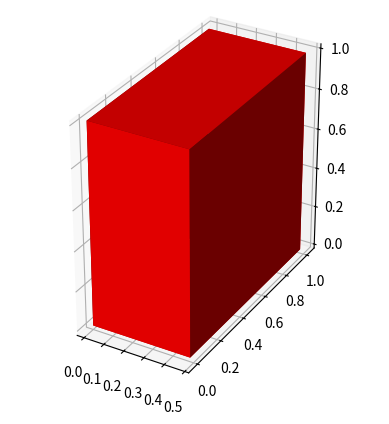

This chart was generated by the following Python code:
import numpy as np
import matplotlib.pyplot as plt

# Speed of light
c = 100

# Set brick and observer in rest frame
v_brick = 99
v_obs = 50
s = 0
l = 2
brick_in_rest = {
    'pos': np.array([s,0,0], dtype=np.float32),
    'vel': np.array([v_brick,0,0], dtype=np.float32),
    'size': np.array([l,1,1], dtype=np.float32),
}
observer_in_rest = {
    'pos': np.array([0,0,0], dtype=np.float32),
    'vel': np.array([v_obs,0,0], dtype=np.float32),
}

# Calculate brick [pieces] in observer frame
v_rest_in_obs = -observer_in_rest['vel']
v_brick_in_obs = (v_rest_in_obs + brick_in_rest['vel'])/(1 + v_rest_in_obs*brick_in_rest['vel']/c**2)
gamma_brick_in_obs = 1 / np.sqrt(1 - v_brick_in_obs**2 / c**2)
plane1_in_obs = {
    'pos': brick_in_rest['pos']/gamma_brick_in_obs,
    'vel': v_brick_in_obs,
    'size': np.array([0,1,1]),
}
plane2_in_obs = {
    'pos': (brick_in_rest['pos'] + np.array([brick_in_rest['size'][0],0,0]))/gamma_brick_in_obs,
    'vel': v_brick_in_obs,
    'size': np.array([0,1,1]),
}

# Print info
front_pos = brick_in_rest['pos'] + brick_in_rest['size']
print("--- rest frame ---")
print(f"back of brick: pos = {brick_in_rest['pos'][0]}, vel = {brick_in_rest['vel'][0]}")
print(f"front of brick: pos = {front_pos[0]}, vel = {brick_in_rest['vel'][0]}")
print("--- observer frame ---")
print(f"back of brick: pos = {plane1_in_obs['pos'][0]:.2f}, vel = {plane1_in_obs['vel'][0]:.2f}")
print(f"front of brick: pos = {plane2_in_obs['pos'][0]:.2f}, vel = {plane2_in_obs['vel'][0]:.2f}")

# Define sides of brick
y_range = np.linspace(plane1_in_obs['pos'][1], plane1_in_obs['pos'][1] + plane1_in_obs['size'][1], 2)
z_range = np.linspace(plane1_in_obs['pos'][2], plane1_in_obs['pos'][2] + plane1_in_obs['size'][2], 2)
x_range = np.linspace(plane1_in_obs['pos'][0], plane2_in_obs['pos'][0] - plane1_in_obs['pos'][0], 2)
sq_y, sq_z = np.meshgrid(y_range, z_range)
rc_xy, rc_y = np.meshgrid(x_range, y_range)
rc_xz, rc_z = np.meshgrid(x_range, z_range)
ones = np.ones((2, 2))

# Plot brick
fig = plt.figure()
ax = fig.add_subplot(projection='3d')
ax.plot_surface(rc_xy, rc_y, ones*plane1_in_obs['pos'][2], color='r')
ax.plot_surface(rc_xy, rc_y, ones*(plane1_in_obs['pos'][2] + plane1_in_obs['size'][2]), color='r')
ax.plot_surface(rc_xy, ones*plane1_in_obs['pos'][1], rc_z, color='r')
ax.plot_surface(rc_xy, ones*(plane1_in_obs['pos'][1] + plane1_in_obs['size'][1]), rc_z, color='r')
ax.plot_surface(ones*plane1_in_obs['pos'][0], sq_y, sq_z, color='r')
ax.plot_surface(ones*plane2_in_obs['pos'][0], sq_y, sq_z, color='r')
ax.set_aspect('equal')
plt.show()
